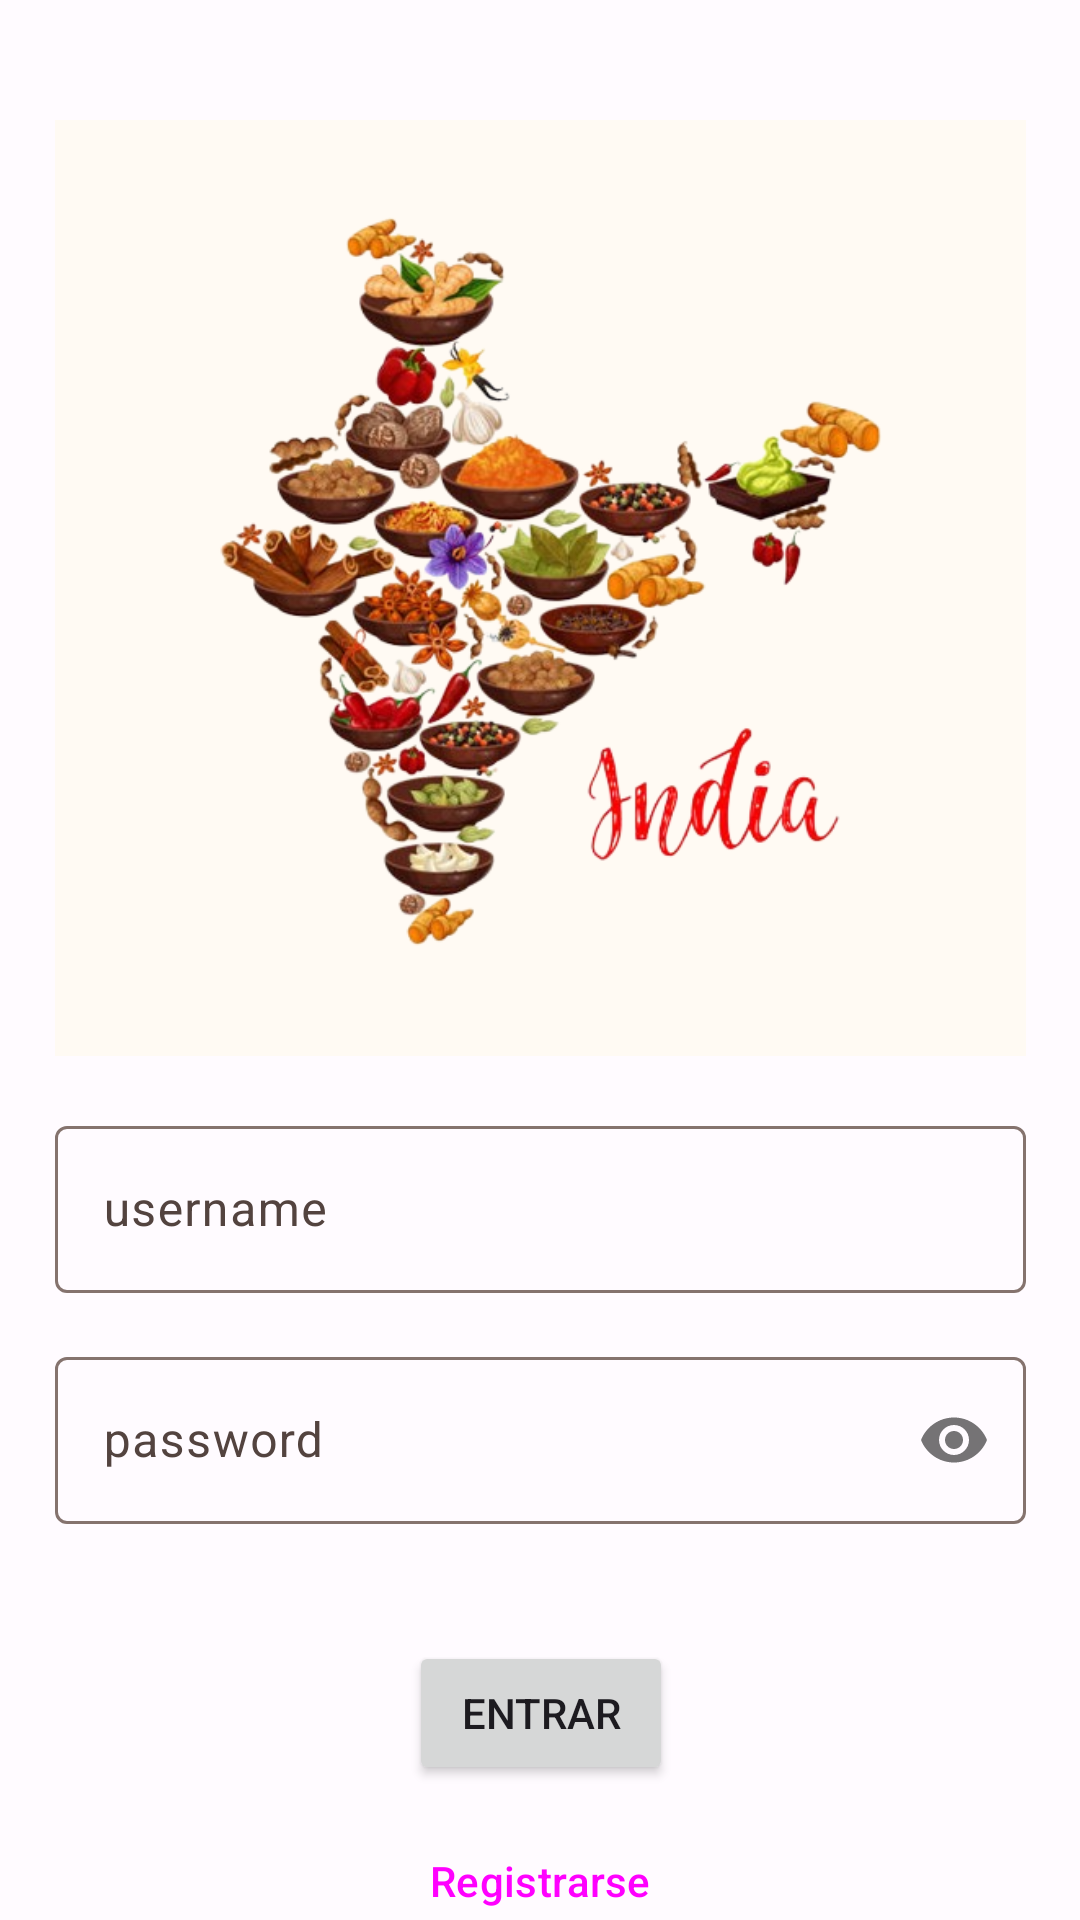

Here is an Android app screen rendered from its layout file. Give the layout XML and the strings, colors and styles it references.
<!-- AndroidManifest.xml: application theme Theme.ExamaenDI -->
<!-- res/layout/activity_acceso.xml -->
<?xml version="1.0" encoding="utf-8"?>
<androidx.constraintlayout.widget.ConstraintLayout xmlns:android="http://schemas.android.com/apk/res/android"
    xmlns:app="http://schemas.android.com/apk/res-auto"
    xmlns:tools="http://schemas.android.com/tools"
    android:layout_width="match_parent"
    android:layout_height="match_parent"
    tools:context=".Acceso">

    <ImageView
        android:id="@+id/backgroundAcceso"
        android:layout_width="match_parent"
        android:layout_height="match_parent"
        android:scaleType="centerCrop"

        app:layout_constraintBottom_toBottomOf="parent"
        app:layout_constraintEnd_toEndOf="parent"
        app:layout_constraintStart_toStartOf="parent"
        app:layout_constraintTop_toTopOf="parent" />

    <ImageView
        android:id="@+id/mainImage"
        android:layout_width="0dp"
        android:layout_height="0dp"
        android:src="@drawable/logomain"
        android:background="@color/lemmon"
        android:padding="20dp"
        android:layout_marginTop="40dp"
        app:layout_constraintStart_toStartOf="@id/guideline"
        app:layout_constraintEnd_toEndOf="@id/guideline2"
        app:layout_constraintBottom_toBottomOf="@id/guideline4"
        app:layout_constraintTop_toTopOf="parent"></ImageView>

    <com.google.android.material.textfield.TextInputLayout
        android:id="@+id/usernameInputLogin"
        android:layout_width="0dp"
        android:layout_height="wrap_content"
        android:layout_marginBottom="-42dp"
        android:layout_marginTop="18dp"
        app:layout_constraintEnd_toEndOf="@id/guideline2"
        app:layout_constraintStart_toStartOf="@id/guideline"
        app:layout_constraintTop_toTopOf="@id/guideline4"
        app:startIconDrawable="@drawable/baseline_person_24"
        app:startIconTint="@color/black">

        <EditText
            android:layout_width="match_parent"
            android:layout_height="wrap_content"
            android:hint="username"
            android:inputType="textPersonName"
            android:textColor="@color/white" />

    </com.google.android.material.textfield.TextInputLayout>

    <com.google.android.material.textfield.TextInputLayout
        android:id="@+id/passwrodInputLogin"
        android:layout_width="0dp"
        android:layout_height="wrap_content"
        android:layout_marginTop="16dp"
        app:layout_constraintEnd_toEndOf="@id/guideline2"
        app:layout_constraintStart_toStartOf="@id/guideline"
        app:layout_constraintTop_toBottomOf="@+id/usernameInputLogin"
        app:passwordToggleEnabled="true"
        app:startIconDrawable="@drawable/baseline_lock_open_24"
        app:startIconTint="@color/black">

        <EditText
            android:layout_width="match_parent"
            android:layout_height="wrap_content"
            android:hint="password"
            android:inputType="textPassword"
            android:textColor="@color/white" />

    </com.google.android.material.textfield.TextInputLayout>

    <Button
        android:id="@+id/loginButton"
        android:layout_width="wrap_content"
        android:layout_height="wrap_content"
        android:layout_marginTop="100dp"
        android:text="Entrar"

        app:layout_constraintEnd_toStartOf="@+id/guideline2"
        app:layout_constraintStart_toStartOf="@+id/guideline"
        app:layout_constraintTop_toTopOf="@id/passwrodInputLogin" />

    <Button
        android:id="@+id/registerButton"
        style="@style/Widget.Material3.Button.TonalButton"
        android:layout_width="wrap_content"
        android:layout_height="wrap_content"
        android:layout_marginTop="8dp"
        android:text="Registrarse"
        app:layout_constraintEnd_toStartOf="@+id/guideline2"
        app:layout_constraintStart_toStartOf="@+id/guideline"
        app:layout_constraintTop_toBottomOf="@id/loginButton" />

    <androidx.constraintlayout.widget.Guideline
        android:id="@+id/guideline"
        android:layout_width="wrap_content"
        android:layout_height="wrap_content"
        android:orientation="vertical"
        app:layout_constraintGuide_percent="0.05109489" />

    <androidx.constraintlayout.widget.Guideline
        android:id="@+id/guideline2"
        android:layout_width="wrap_content"
        android:layout_height="wrap_content"
        android:orientation="vertical"
        app:layout_constraintGuide_percent="0.95" />

    <androidx.constraintlayout.widget.Guideline
        android:id="@+id/guideline3"
        android:layout_width="wrap_content"
        android:layout_height="wrap_content"
        android:orientation="horizontal"
        app:layout_constraintGuide_percent="0.95" />

    <androidx.constraintlayout.widget.Guideline
        android:id="@+id/guideline4"
        android:layout_width="wrap_content"
        android:layout_height="wrap_content"
        android:orientation="horizontal"
        app:layout_constraintGuide_percent="0.55" />

</androidx.constraintlayout.widget.ConstraintLayout>
<!-- resources referenced by this layout -->
<resources>
  <color name="black">#FF000000</color>
  <color name="lemmon">#33FDF6C2</color>
  <color name="white">#FFFFFFFF</color>
  <style name="Theme.ExamaenDI" parent="Base.Theme.ExamaenDI" />
  <style name="Base.Theme.ExamaenDI" parent="Theme.Material3.DayNight.NoActionBar">
          <item name="colorPrimary">@color/md_theme_light_primary</item>
          <item name="colorOnPrimary">@color/md_theme_light_onPrimary</item>
          <item name="colorPrimaryContainer">@color/md_theme_light_primaryContainer</item>
          <item name="colorOnPrimaryContainer">@color/md_theme_light_onPrimaryContainer</item>
          <item name="colorSecondary">@color/md_theme_light_secondary</item>
          <item name="colorOnSecondary">@color/md_theme_light_onSecondary</item>
          <item name="colorSecondaryContainer">@color/md_theme_light_secondaryContainer</item>
          <item name="colorOnSecondaryContainer">@color/md_theme_light_onSecondaryContainer</item>
          <item name="colorTertiary">@color/md_theme_light_tertiary</item>
          <item name="colorOnTertiary">@color/md_theme_light_onTertiary</item>
          <item name="colorTertiaryContainer">@color/md_theme_light_tertiaryContainer</item>
          <item name="colorOnTertiaryContainer">@color/md_theme_light_onTertiaryContainer</item>
          <item name="colorError">@color/md_theme_light_error</item>
          <item name="colorErrorContainer">@color/md_theme_light_errorContainer</item>
          <item name="colorOnError">@color/md_theme_light_onError</item>
          <item name="colorOnErrorContainer">@color/md_theme_light_onErrorContainer</item>
          <item name="android:colorBackground">@color/md_theme_light_background</item>
          <item name="colorOnBackground">@color/md_theme_light_onBackground</item>
          <item name="colorSurface">@color/md_theme_light_surface</item>
          <item name="colorOnSurface">@color/md_theme_light_onSurface</item>
          <item name="colorSurfaceVariant">@color/md_theme_light_surfaceVariant</item>
          <item name="colorOnSurfaceVariant">@color/md_theme_light_onSurfaceVariant</item>
          <item name="colorOutline">@color/md_theme_light_outline</item>
          <item name="colorOnSurfaceInverse">@color/md_theme_light_inverseOnSurface</item>
          <item name="colorSurfaceInverse">@color/md_theme_light_inverseSurface</item>
          <item name="colorPrimaryInverse">@color/md_theme_light_inversePrimary</item>
      </style>
  <color name="md_theme_light_primary">#A23E1F</color>
  <color name="md_theme_light_onPrimary">#FFFFFF</color>
  <color name="md_theme_light_primaryContainer">#FFDBD1</color>
  <color name="md_theme_light_onPrimaryContainer">#3A0A00</color>
  <color name="md_theme_light_secondary">#00677C</color>
  <color name="md_theme_light_onSecondary">#FFFFFF</color>
  <color name="md_theme_light_secondaryContainer">#B1ECFF</color>
  <color name="md_theme_light_onSecondaryContainer">#001F27</color>
  <color name="md_theme_light_tertiary">#964908</color>
  <color name="md_theme_light_onTertiary">#FFFFFF</color>
  <color name="md_theme_light_tertiaryContainer">#FFDBC7</color>
  <color name="md_theme_light_onTertiaryContainer">#311300</color>
  <color name="md_theme_light_error">#BA1A1A</color>
  <color name="md_theme_light_errorContainer">#FFDAD6</color>
  <color name="md_theme_light_onError">#FFFFFF</color>
  <color name="md_theme_light_onErrorContainer">#410002</color>
  <color name="md_theme_light_background">#FFFBFF</color>
  <color name="md_theme_light_onBackground">#1F1C00</color>
  <color name="md_theme_light_surface">#FFFBFF</color>
  <color name="md_theme_light_onSurface">#1F1C00</color>
  <color name="md_theme_light_surfaceVariant">#F5DED7</color>
  <color name="md_theme_light_onSurfaceVariant">#53433F</color>
  <color name="md_theme_light_outline">#85736E</color>
  <color name="md_theme_light_inverseOnSurface">#FFF48E</color>
  <color name="md_theme_light_inverseSurface">#363100</color>
  <color name="md_theme_light_inversePrimary">#FFB59F</color>
</resources>
